Run: headless pygame with SDL's dummy video driver; simulated clock (each Clock.tick advances the game by its frame time, no real sleeping); random seed 0; keys injected as events and as key.get_pressed() state; no mouse input.
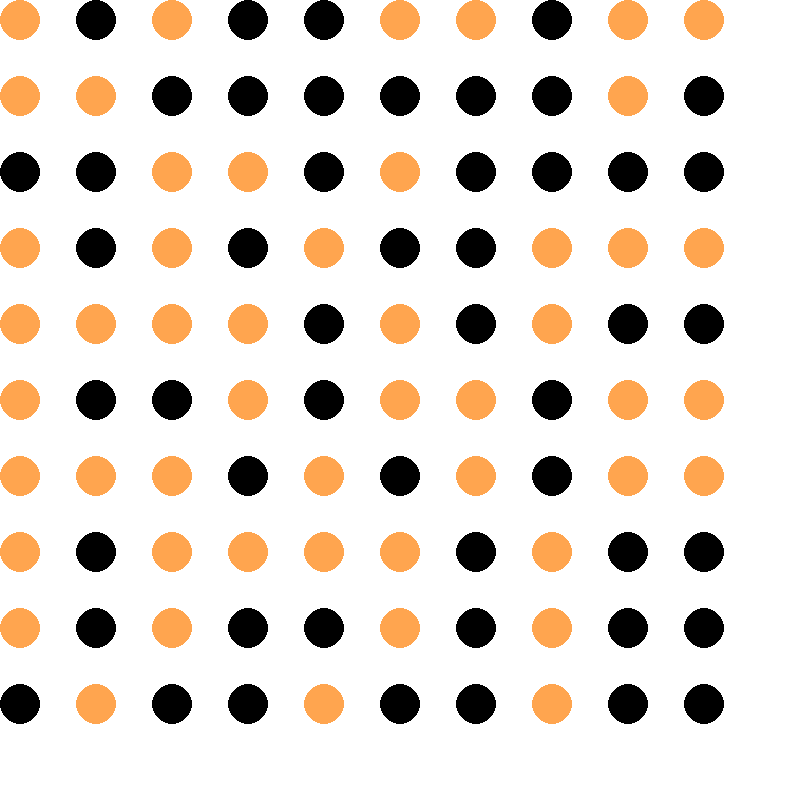
Frame 1 of 2 · flips 1–60 · no input
Frame 2 of 2 · flips 61–180 · tapped SPACE, RETURN · held RIGHT (→), D (game ended) · screen unchanged from frame 1, image omitted

The pygame program that drew these frames:

import pygame
import time
import sys
from pygame.locals import QUIT,KEYDOWN
import random
#初始化
pygame.init()
screen = pygame.display.set_mode((800,800))
screen_color = [255,255,255]
colorblack = [0,0,0]
coloryellow = [255,165,79]
colors = [colorblack,coloryellow]
def SpawnLight():
    for x in range(20,780,760//10):
        for y in range(20,780,760//10):
            pygame.draw.circle(screen,colors[random.randint(0,1)],[x,y],20.0,0)
#主函数
screen.fill(screen_color)
SpawnLight()
while True:
    for event in pygame.event.get():
        if event.type in (QUIT,KEYDOWN):
            pygame.quit()
            sys.exit()
    pygame.display.update()
